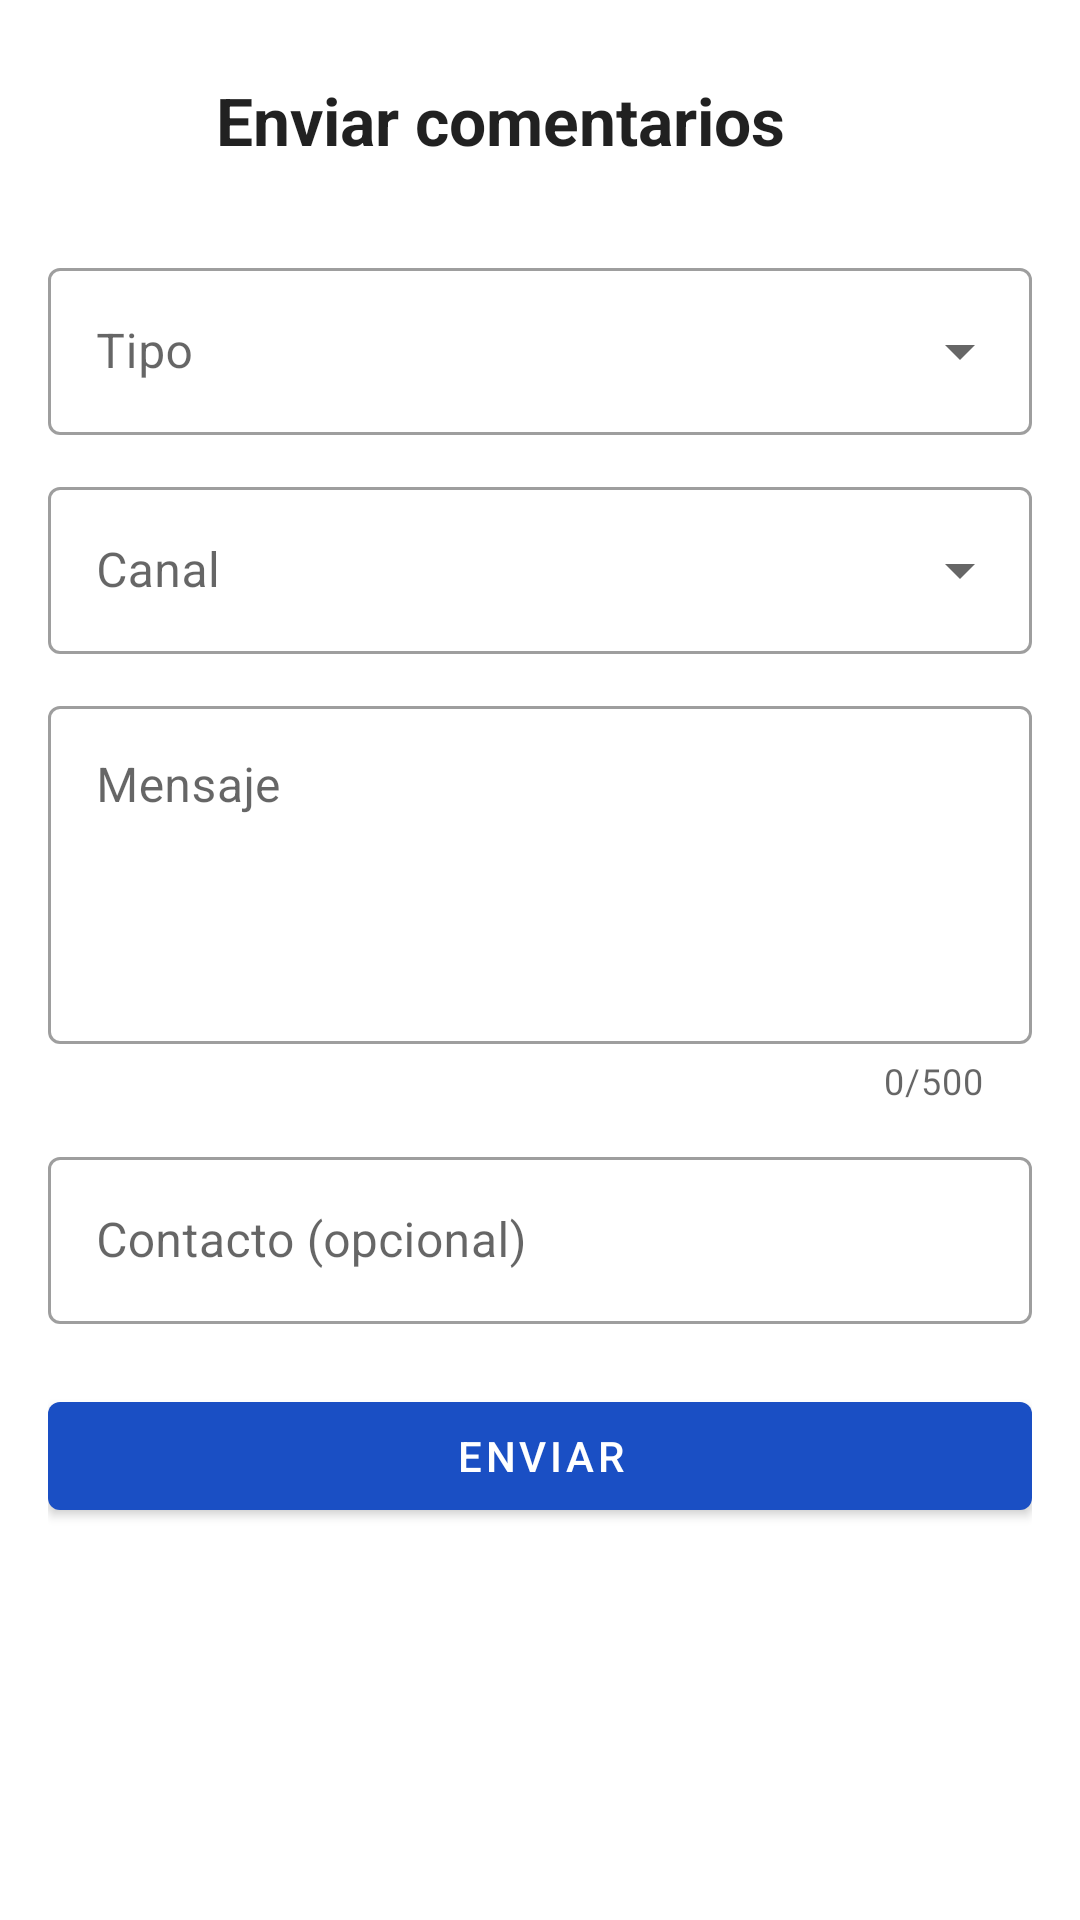

The Android layout XML behind this screen, and the referenced resources:
<!-- AndroidManifest.xml: application theme Theme.LoboPlay -->
<!-- res/layout/activity_comentarios.xml -->
<?xml version="1.0" encoding="utf-8"?>
<ScrollView xmlns:android="http://schemas.android.com/apk/res/android"
    xmlns:app="http://schemas.android.com/apk/res-auto"
    android:layout_width="match_parent"
    android:layout_height="match_parent"
    android:fillViewport="true">

    <LinearLayout
        android:layout_width="match_parent"
        android:layout_height="wrap_content"
        android:orientation="vertical"
        android:padding="16dp">

        <LinearLayout
            android:layout_width="match_parent"
            android:layout_height="wrap_content"
            android:gravity="center_vertical"
            android:orientation="horizontal">

            <ImageButton
                android:id="@+id/btnVolver"
                android:layout_width="48dp"
                android:layout_height="48dp"
                android:background="@drawable/bg_icono_boton"
                android:contentDescription="@string/atras"
                android:focusable="true"
                android:padding="12dp"
                android:scaleType="fitCenter"
                android:src="@drawable/ic_atras"
                app:tint="?android:attr/textColorPrimary" />

            <TextView
                android:layout_width="0dp"
                android:layout_height="wrap_content"
                android:layout_marginStart="8dp"
                android:layout_weight="1"
                android:maxLines="1"
                android:text="@string/comentarios_titulo"
                android:textColor="?android:attr/textColorPrimary"
                android:textSize="22sp"
                android:textStyle="bold" />
        </LinearLayout>

        <com.google.android.material.textfield.TextInputLayout
            style="@style/Widget.MaterialComponents.TextInputLayout.OutlinedBox.ExposedDropdownMenu"
            android:layout_width="match_parent"
            android:layout_height="wrap_content"
            android:layout_marginTop="20dp"
            android:hint="@string/comentario_tipo">

            <com.google.android.material.textfield.MaterialAutoCompleteTextView
                android:id="@+id/campoTipo"
                android:layout_width="match_parent"
                android:layout_height="wrap_content"
                android:inputType="none" />
        </com.google.android.material.textfield.TextInputLayout>

        <com.google.android.material.textfield.TextInputLayout
            style="@style/Widget.MaterialComponents.TextInputLayout.OutlinedBox.ExposedDropdownMenu"
            android:layout_width="match_parent"
            android:layout_height="wrap_content"
            android:layout_marginTop="12dp"
            android:hint="@string/comentario_canal">

            <com.google.android.material.textfield.MaterialAutoCompleteTextView
                android:id="@+id/campoCanal"
                android:layout_width="match_parent"
                android:layout_height="wrap_content"
                android:inputType="none" />
        </com.google.android.material.textfield.TextInputLayout>

        <com.google.android.material.textfield.TextInputLayout
            style="@style/Widget.MaterialComponents.TextInputLayout.OutlinedBox"
            android:layout_width="match_parent"
            android:layout_height="wrap_content"
            android:layout_marginTop="12dp"
            android:hint="@string/comentario_mensaje"
            app:counterEnabled="true"
            app:counterMaxLength="500">

            <com.google.android.material.textfield.TextInputEditText
                android:id="@+id/campoMensaje"
                android:layout_width="match_parent"
                android:layout_height="wrap_content"
                android:gravity="top"
                android:inputType="textCapSentences|textMultiLine"
                android:maxLength="500"
                android:minLines="4" />
        </com.google.android.material.textfield.TextInputLayout>

        <com.google.android.material.textfield.TextInputLayout
            style="@style/Widget.MaterialComponents.TextInputLayout.OutlinedBox"
            android:layout_width="match_parent"
            android:layout_height="wrap_content"
            android:layout_marginTop="12dp"
            android:hint="@string/comentario_contacto">

            <com.google.android.material.textfield.TextInputEditText
                android:id="@+id/campoContacto"
                android:layout_width="match_parent"
                android:layout_height="wrap_content"
                android:inputType="textEmailAddress"
                android:maxLines="1" />
        </com.google.android.material.textfield.TextInputLayout>

        <com.google.android.material.button.MaterialButton
            android:id="@+id/btnEnviar"
            android:layout_width="match_parent"
            android:layout_height="wrap_content"
            android:layout_marginTop="20dp"
            android:text="@string/comentario_enviar" />
    </LinearLayout>
</ScrollView>
<!-- resources referenced by this layout -->
<resources>
  <!-- drawable bg_icono_boton (drawable) -->
  <?xml version="1.0" encoding="utf-8"?>
  <selector xmlns:android="http://schemas.android.com/apk/res/android">
      <item android:state_focused="true">
          <shape android:shape="oval">
              <solid android:color="#2222D3EE" />
              <stroke android:width="2dp" android:color="@color/foco" />
          </shape>
      </item>
      <item android:state_selected="true">
          <shape android:shape="oval">
              <solid android:color="#3322D3EE" />
          </shape>
      </item>
      <item android:state_pressed="true">
          <shape android:shape="oval">
              <solid android:color="#22888780" />
          </shape>
      </item>
      <item>
          <shape android:shape="oval">
              <solid android:color="#00000000" />
          </shape>
      </item>
  </selector>
  <string name="atras">Atrás</string>
  <string name="comentario_canal">Canal</string>
  <string name="comentario_contacto">Contacto (opcional)</string>
  <string name="comentario_enviar">Enviar</string>
  <string name="comentario_mensaje">Mensaje</string>
  <string name="comentario_tipo">Tipo</string>
  <string name="comentarios_titulo">Enviar comentarios</string>
  <style name="Theme.LoboPlay" parent="Theme.MaterialComponents.DayNight.NoActionBar">
          <item name="colorPrimary">@color/azul</item>
          <item name="colorSecondary">@color/foco</item>
      </style>
  <color name="foco">#22D3EE</color>
  <color name="azul">#1A4FC4</color>
</resources>
